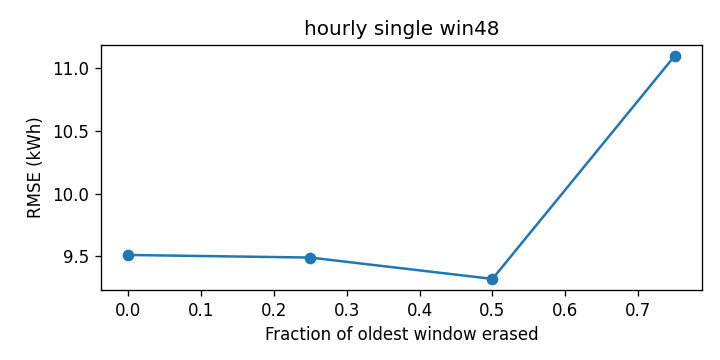

Source data for this figure (header and first rows):
cutoff, rmse_kwh
0.0, 9.512
0.25, 9.491
0.5, 9.321
0.75, 11.1
